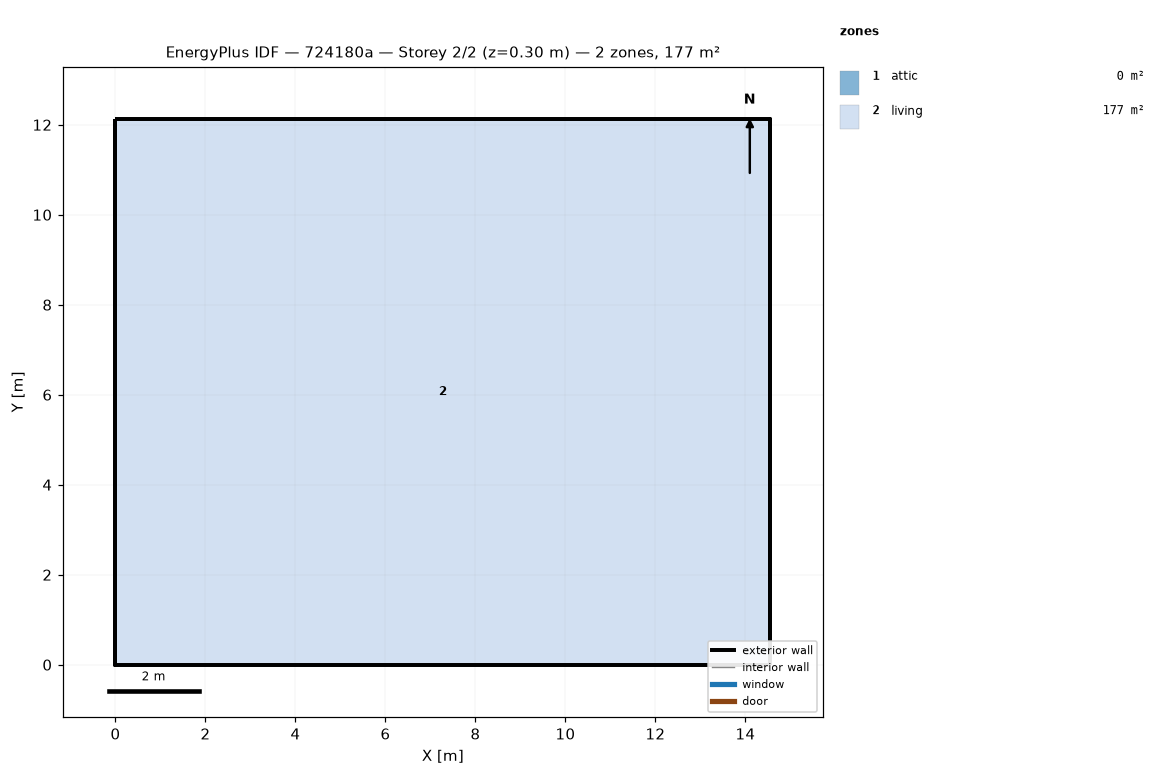
=== STOREY PLAN SPEC (per zone: floor XY polygon, exterior-wall plan segments, windows/doors) ===
zone 1: attic  (0.0 m²)
  exterior wall: (14.55, 0.00) – (14.55, 12.13) – (14.55, 6.06)  [18.2 m]
  exterior wall: (0.00, 12.13) – (0.00, 0.00) – (0.00, 6.06)  [18.2 m]
zone 2: living  (176.5 m²)
  floor: (0.00, 0.00) (0.00, 12.13) (14.55, 12.13) (14.55, 0.00)
  exterior wall: (0.00, 0.00) – (14.55, 0.00)  [14.6 m]
  exterior wall: (14.55, 0.00) – (14.55, 12.13)  [12.1 m]
  exterior wall: (14.55, 12.13) – (0.00, 12.13)  [14.6 m]
  exterior wall: (0.00, 12.13) – (0.00, 0.00)  [12.1 m]

=== DERIVED (storey summary) ===
Building: 724180a
Storey: 2 of 2  (floor level z = 0.30 m)
Storey gross floor area: 176.5 m²
Zones on this storey: 2
  - attic: floor 0.0 m²; exterior wall 36.4 m (24.5 m²); WWR 0.0%
  - living: floor 176.5 m²; exterior wall 53.4 m (146.4 m²); WWR 0.0%
Zone adjacency: (none detected)